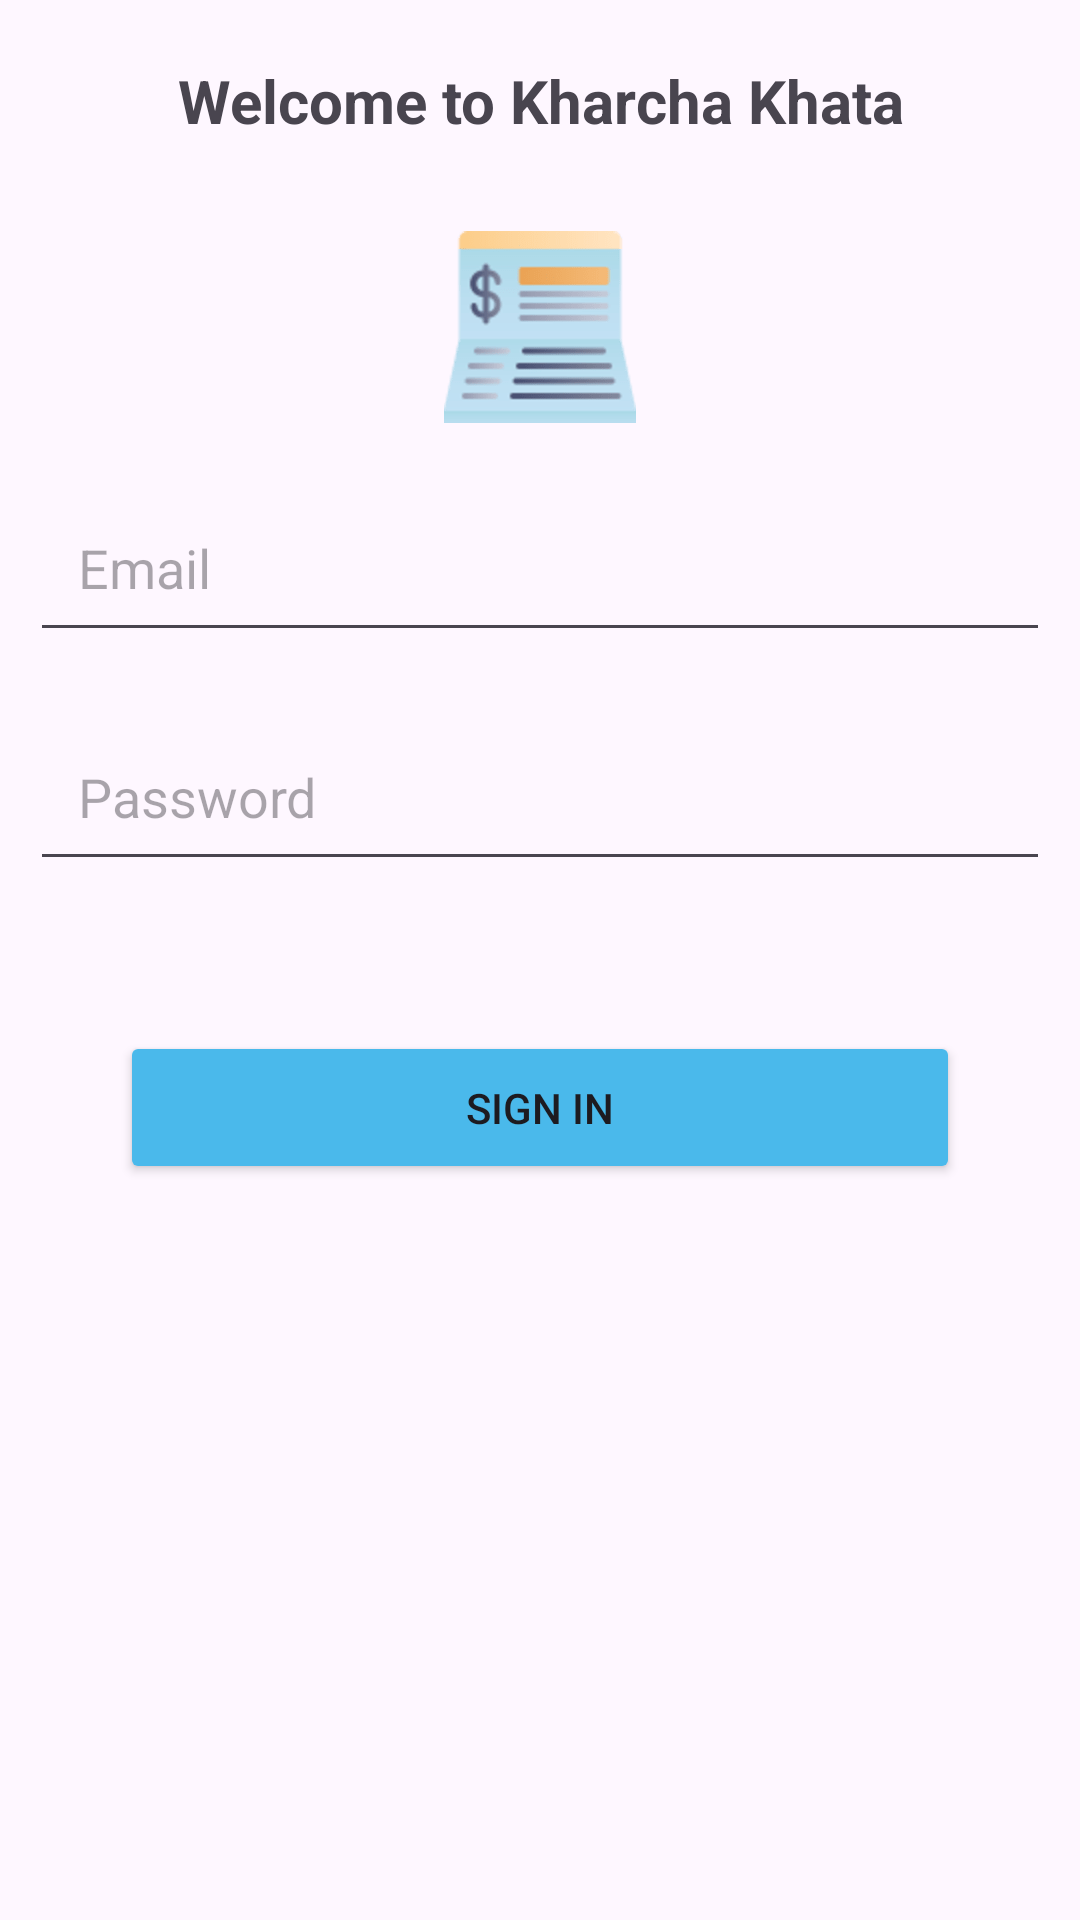

Produce the Android XML layout that renders to this screen, including the resource entries it uses.
<!-- AndroidManifest.xml: application theme Theme.KharchaKhata -->
<!-- res/layout/activity_main.xml -->
<?xml version="1.0" encoding="utf-8"?>
<RelativeLayout xmlns:android="http://schemas.android.com/apk/res/android"
    xmlns:app="http://schemas.android.com/apk/res-auto"
    android:layout_width="match_parent"
    android:layout_height="match_parent"
    android:layout_margin="20dp">

    <TextView
        android:id="@+id/header1"
        android:layout_width="match_parent"
        android:layout_height="wrap_content"
        android:layout_margin="20dp"
        android:gravity="center"
        android:layout_centerHorizontal="true"
        android:text="Welcome to Kharcha Khata"
        android:textSize="20sp"
        android:textStyle="bold"/>

    <ImageView
        android:id="@+id/imageView"
        android:layout_width="wrap_content"
        android:layout_height="wrap_content"
        android:gravity="center"
        android:layout_centerHorizontal="true"
        android:layout_margin="10dp"
        android:layout_below="@id/header1"
        app:srcCompat="@drawable/account_book" />

    <EditText
        android:id="@+id/email_edittext"
        android:layout_width="match_parent"
        android:layout_height="wrap_content"
        android:layout_margin="10dp"
        android:layout_centerHorizontal="true"
        android:layout_below="@id/imageView"
        android:hint="Email"
        android:padding="16dp" />

    <EditText
        android:id="@+id/password_edittext"
        android:layout_width="match_parent"
        android:layout_height="wrap_content"
        android:layout_margin="10dp"
        android:layout_centerHorizontal="true"
        android:layout_below="@id/email_edittext"
        android:hint="Password"
        android:inputType="textPassword"
        android:padding="16dp" />

    <Button
        android:id="@+id/login_button"
        android:layout_width="match_parent"
        android:layout_height="wrap_content"
        android:layout_margin="40dp"
        android:layout_centerHorizontal="true"
        android:layout_below="@id/password_edittext"
        android:text="SIGN IN"
        android:padding="16dp"
        android:backgroundTint="@color/login_button"/>

</RelativeLayout>
<!-- resources referenced by this layout -->
<resources>
  <color name="login_button">#4AB9EB</color>
  <!-- drawable account_book: png bitmap (drawable-hdpi, 4266 bytes) -->
  <style name="Theme.KharchaKhata" parent="Base.Theme.KharchaKhata" />
  <style name="Base.Theme.KharchaKhata" parent="Theme.Material3.DayNight.NoActionBar">
          
          
      </style>
</resources>
